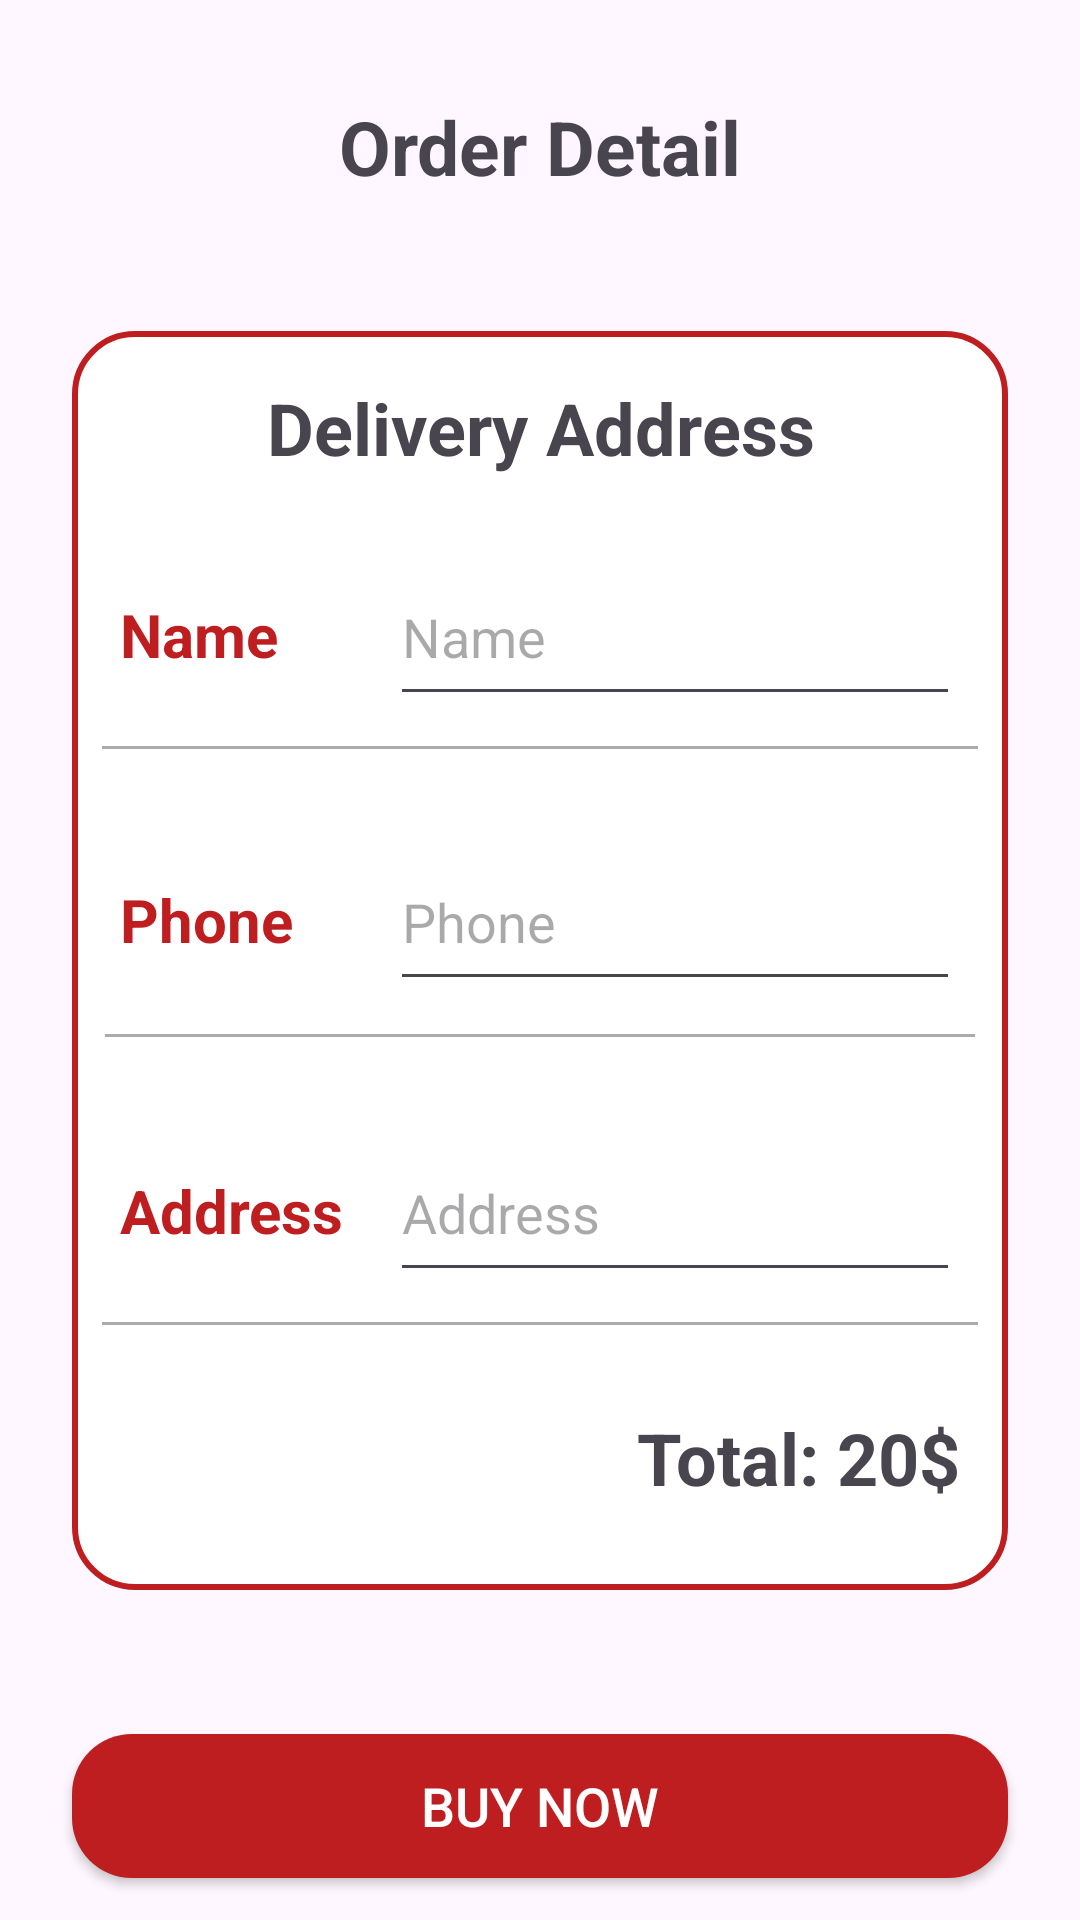

Android layout source for this screen:
<!-- AndroidManifest.xml: application theme Theme.Ban_giay_mobile -->
<!-- res/layout/activity_order_detail.xml -->
<?xml version="1.0" encoding="utf-8"?>
<androidx.constraintlayout.widget.ConstraintLayout xmlns:android="http://schemas.android.com/apk/res/android"
    xmlns:app="http://schemas.android.com/apk/res-auto"
    xmlns:tools="http://schemas.android.com/tools"
    android:id="@+id/main"
    android:layout_width="match_parent"
    android:layout_height="match_parent">

    <androidx.constraintlayout.widget.ConstraintLayout
        android:id="@+id/constraintLayout"
        android:layout_width="match_parent"
        android:layout_height="wrap_content"
        android:layout_marginStart="16dp"
        android:layout_marginTop="32dp"
        android:layout_marginEnd="16dp"
        app:layout_constraintEnd_toEndOf="parent"
        app:layout_constraintStart_toStartOf="parent"
        app:layout_constraintTop_toTopOf="parent">

        <ImageView
            android:id="@+id/backBtn"
            android:layout_width="wrap_content"
            android:layout_height="wrap_content"
            app:layout_constraintBottom_toBottomOf="parent"
            app:layout_constraintStart_toStartOf="parent"
            app:layout_constraintTop_toTopOf="parent"
            app:srcCompat="@drawable/back" />

        <TextView
            android:id="@+id/textView9"
            android:layout_width="wrap_content"
            android:layout_height="wrap_content"
            android:text="Order Detail"
            android:textSize="25sp"
            android:textStyle="bold"
            app:layout_constraintBottom_toBottomOf="parent"
            app:layout_constraintEnd_toEndOf="parent"
            app:layout_constraintStart_toStartOf="parent"
            app:layout_constraintTop_toTopOf="parent" />
    </androidx.constraintlayout.widget.ConstraintLayout>


    <LinearLayout
        android:id="@+id/linearLayout"
        android:layout_width="match_parent"
        android:layout_height="wrap_content"
        android:layout_marginStart="24dp"
        android:layout_marginEnd="24dp"
        android:background="@drawable/white_red_bg"
        android:orientation="vertical"
        app:layout_constraintBottom_toBottomOf="parent"
        app:layout_constraintEnd_toEndOf="parent"
        app:layout_constraintStart_toStartOf="parent"
        app:layout_constraintTop_toTopOf="parent">

        <TextView
            android:id="@+id/textView24"
            android:layout_width="match_parent"
            android:layout_height="wrap_content"
            android:layout_margin="16dp"
            android:text="Delivery Address"
            android:textAlignment="center"
            android:textSize="24sp"
            android:textStyle="bold" />

        <LinearLayout
            android:layout_width="match_parent"
            android:layout_height="wrap_content"
            android:layout_marginHorizontal="16dp"
            android:layout_marginTop="8dp"
            android:orientation="horizontal">

            <TextView
                android:id="@+id/textView1"
                android:layout_width="90dp"
                android:layout_height="wrap_content"
                android:text="Name"
                android:textColor="@color/red"
                android:textSize="20sp"
                android:textStyle="bold" />

            <EditText
                android:id="@+id/nameUser"
                android:layout_width="wrap_content"
                android:layout_height="56dp"
                android:layout_weight="4"
                android:hint="Name"
                android:inputType="textPersonName"
                android:textColor="#5b5b5b"
                android:textSize="18sp" />
        </LinearLayout>

        <androidx.appcompat.widget.AppCompatImageView
            android:layout_width="match_parent"
            android:layout_height="1dp"
            android:layout_margin="10dp"
            android:alpha="0.5"
            android:background="#585858" />

        <LinearLayout
            android:layout_width="match_parent"
            android:layout_height="wrap_content"
            android:layout_marginHorizontal="16dp"
            android:layout_marginTop="18dp"
            android:orientation="horizontal">

            <TextView
                android:id="@+id/textView17"
                android:layout_width="90dp"
                android:layout_height="wrap_content"
                android:text="Phone"
                android:textColor="@color/red"
                android:textSize="20sp"
                android:textStyle="bold" />

            <EditText
                android:id="@+id/phoneUser"
                android:layout_width="wrap_content"
                android:layout_height="56dp"
                android:layout_weight="4"
                android:hint="Phone"
                android:inputType="textPersonName"
                android:textColor="#5b5b5b"
                android:textSize="18sp" />
        </LinearLayout>

        <androidx.appcompat.widget.AppCompatImageView
            android:layout_width="match_parent"
            android:layout_height="1dp"
            android:layout_margin="11dp"
            android:alpha="0.5"
            android:background="#585858" />

        <LinearLayout
            android:layout_width="match_parent"
            android:layout_height="wrap_content"
            android:layout_marginHorizontal="16dp"
            android:layout_marginTop="18dp"
            android:orientation="horizontal">

            <TextView
                android:id="@+id/textView19"
                android:layout_width="90dp"
                android:layout_height="wrap_content"
                android:text="Address"
                android:textColor="@color/red"
                android:textSize="20sp"
                android:textStyle="bold" />

            <EditText
                android:id="@+id/addressUser"
                android:layout_width="wrap_content"
                android:layout_height="56dp"
                android:layout_weight="4"
                android:hint="Address"
                android:inputType="textPersonName"
                android:textColor="#5b5b5b"
                android:textSize="18sp" />

        </LinearLayout>

        <androidx.appcompat.widget.AppCompatImageView
            android:layout_width="match_parent"
            android:layout_height="1dp"
            android:layout_margin="10dp"
            android:alpha="0.5"
            android:background="#585858" />

        <LinearLayout
            android:layout_width="match_parent"
            android:layout_height="wrap_content"
            android:layout_marginHorizontal="16dp"
            android:layout_marginTop="18dp"
            android:layout_marginBottom="28dp"
            android:gravity="end"
            android:orientation="horizontal">


            <TextView
                android:id="@+id/viewText"
                android:layout_width="wrap_content"
                android:layout_height="wrap_content"
                android:text="Total: "
                android:textSize="24sp"
                android:textStyle="bold" />

            <TextView
                android:id="@+id/totalTxt"
                android:layout_width="wrap_content"
                android:layout_height="wrap_content"
                android:text="20$"
                android:textSize="24sp"
                android:textStyle="bold" />
        </LinearLayout>

    </LinearLayout>

    <androidx.appcompat.widget.AppCompatButton
        android:id="@+id/BuyBtn"
        android:layout_width="0dp"
        android:layout_height="wrap_content"
        android:background="@drawable/reg_bg"
        android:text="Buy Now"
        android:textSize="18sp"
        android:layout_marginTop="48dp"
        android:textColor="@color/white"
        app:layout_constraintEnd_toEndOf="@+id/linearLayout"
        app:layout_constraintStart_toStartOf="@+id/linearLayout"
        app:layout_constraintTop_toBottomOf="@+id/linearLayout" />
</androidx.constraintlayout.widget.ConstraintLayout>
<!-- resources referenced by this layout -->
<resources>
  <color name="red">#BE1E20</color>
  <color name="white">#FFFFFFFF</color>
  <!-- drawable reg_bg (drawable) -->
  <?xml version="1.0" encoding="utf-8"?>
  <selector xmlns:android="http://schemas.android.com/apk/res/android">
      <item>
          <shape android:shape="rectangle">
              <solid android:color="#BE1E20"></solid>
              <corners android:radius="20dp"></corners>
          </shape>
      </item>
  </selector>
  <!-- drawable white_red_bg (drawable) -->
  <?xml version="1.0" encoding="utf-8"?>
  <selector xmlns:android="http://schemas.android.com/apk/res/android">
      <item>
          <shape android:shape="rectangle">
              <solid android:color="#FFFFFF" />
              <stroke android:color="#BE1E20" android:width="2dp" />
              <corners android:radius="20dp" />
          </shape>
      </item>
  </selector>
  <style name="Theme.Ban_giay_mobile" parent="Base.Theme.Ban_giay_mobile">
          <item name="android:windowDrawsSystemBarBackgrounds">true</item>
          <item name="android:statusBarColor">@android:color/transparent</item>
          <item name="android:navigationBarColor">@android:color/transparent</item>
      </style>
  <style name="Base.Theme.Ban_giay_mobile" parent="Theme.Material3.DayNight.NoActionBar">
          
          
      </style>
</resources>
